Labelled photos from "NaiveBayes", an image-classification folder in Natasyaamb/Tugas-Akhir-Naive-Bayes. The possible labels are: bercak daun, daun berkerut, daun berputar, daun menggulung, daun menguning.

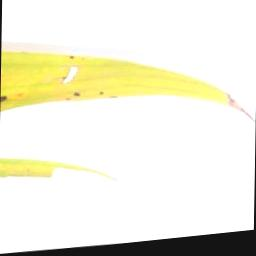
Label: daun menguning

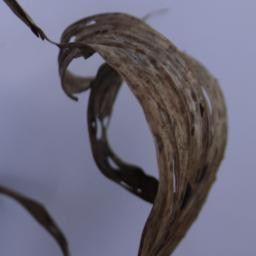
Label: daun menggulung

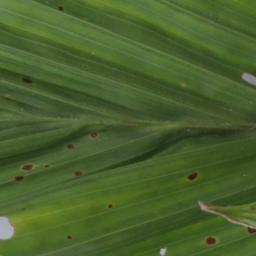
Label: daun berkerut

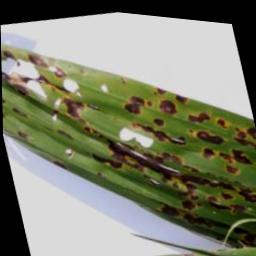
Label: bercak daun

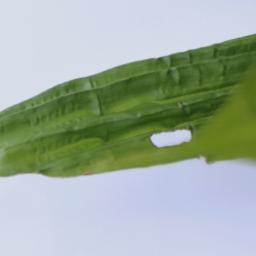
Label: daun berkerut

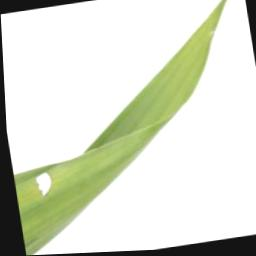
Label: daun berputar
